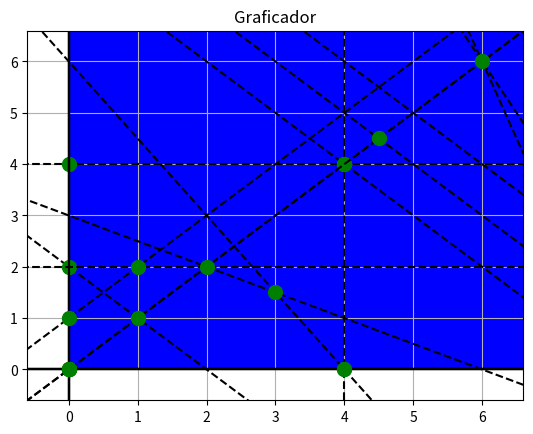

Python code for this plot:
import numpy as np
import math
import matplotlib.pyplot as plt
from scipy.spatial import ConvexHull

#Constant definition
GRID=True
LIMIT=0.1
VIEW=3
LEFT_VIEW=0.1
RIGHT_VIEW=1.1
X_VALUE=0
Y_VALUE=1
START=0
DOTS_SIZE=10
DOTS_CONFIG="go"
LINE_COLOR="k"
LINE_STYLE="dashed"
REGION_COLOR="blue"
TITLE="Graficador"

def plot_graph(inequalities,intersections,axis):
    """
    
    :param inequalities: list with inequalities.
    :param intersections: list with intersections of the inecualities.
    :param axis: list containing the maximum values of the intersections
    on the inequalities and the X and Y axis. Format: [maxX,maxY].
    :param view: will determine the length of the plotted graphs.

    """
    plt.title(TITLE)
    plt.axhline(y=START,color=LINE_COLOR)
    plt.axvline(x=START,color=LINE_COLOR)
    x = np.arange(change_sign(VIEW*max(axis)),VIEW*max(axis),LIMIT)
    
    #plotting inequalities
    for i in inequalities:
        try:#plots functions
            plt.plot(x,eval(i),color=LINE_COLOR,linestyle=LINE_STYLE)
        except:#draws vertical lines
            plt.axvline(x=int(eval(i)),color=LINE_COLOR,linestyle=LINE_STYLE)

    #draws intersections
    for i in intersections:
        plt.plot(i[X_VALUE],i[Y_VALUE],DOTS_CONFIG,markersize=DOTS_SIZE)

    #paints feasible region
    region=[[],[]]
    hull = ConvexHull(intersections)
    for i in hull.vertices:
        region[X_VALUE].append(intersections[i][X_VALUE])
        region[Y_VALUE].append(intersections[i][Y_VALUE])
    plt.fill(region[X_VALUE],region[Y_VALUE],REGION_COLOR)

    #view set-up
    plt.xlim(START-abs(axis[X_VALUE])*LEFT_VIEW,abs(axis[X_VALUE])*RIGHT_VIEW)
    plt.ylim(START-abs(axis[Y_VALUE])*LEFT_VIEW,abs(axis[Y_VALUE])*RIGHT_VIEW)
    plt.grid(GRID)
    plt.show()

def change_sign(number):
    return -1*number


#examples
plot_graph(["4","x*0+4"],[[4,4],[4,0],[0,0],[0,4]],[4,4])
plot_graph(["x","8-x"],[[0,0],[0,8],[4,4]],[8,8])
plot_graph(["10-x","20-x"],[[20,0],[0,20],[10,0],[0,10]],[20,20])
plot_graph(["10000-x"],[[0,0],[10000,0],[0,10000]],[10000,10000])
plot_graph(["9-x","8","x*0+8","2-x","x"],[[4.5,4.5],[0,2],[0,8],[1,8],[1,1]],[9,9])
plot_graph(["18-2*x","(42-2*x)/3","24-3*x"],[[0,0],[8,0],[3,12],[0,14],[6,6]],[20,20])
plot_graph(["(24-6*x)/4","(6-x)/2","1+x","2+0*x"],[[4,0],[3,1.5],[0,0],[2,2],[1,2],[0,1]],[6,6])


